Photos from the image-classification dataset "panorama_classification" in the GitHub repository mukilan-art/pancreatic_cancer_detection. Its 2 classes are: PDAC, non-PDAC.

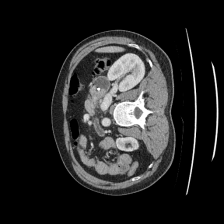
Label: non-PDAC

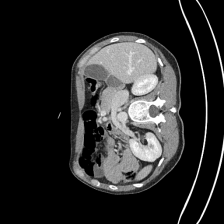
Label: non-PDAC

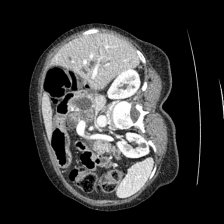
Label: PDAC

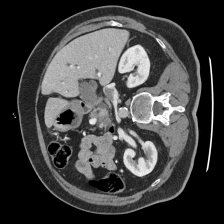
Label: PDAC

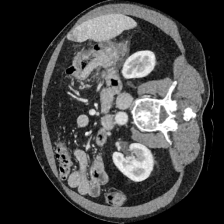
Label: non-PDAC

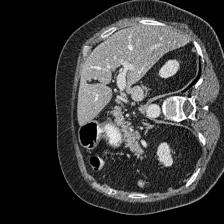
Label: non-PDAC
